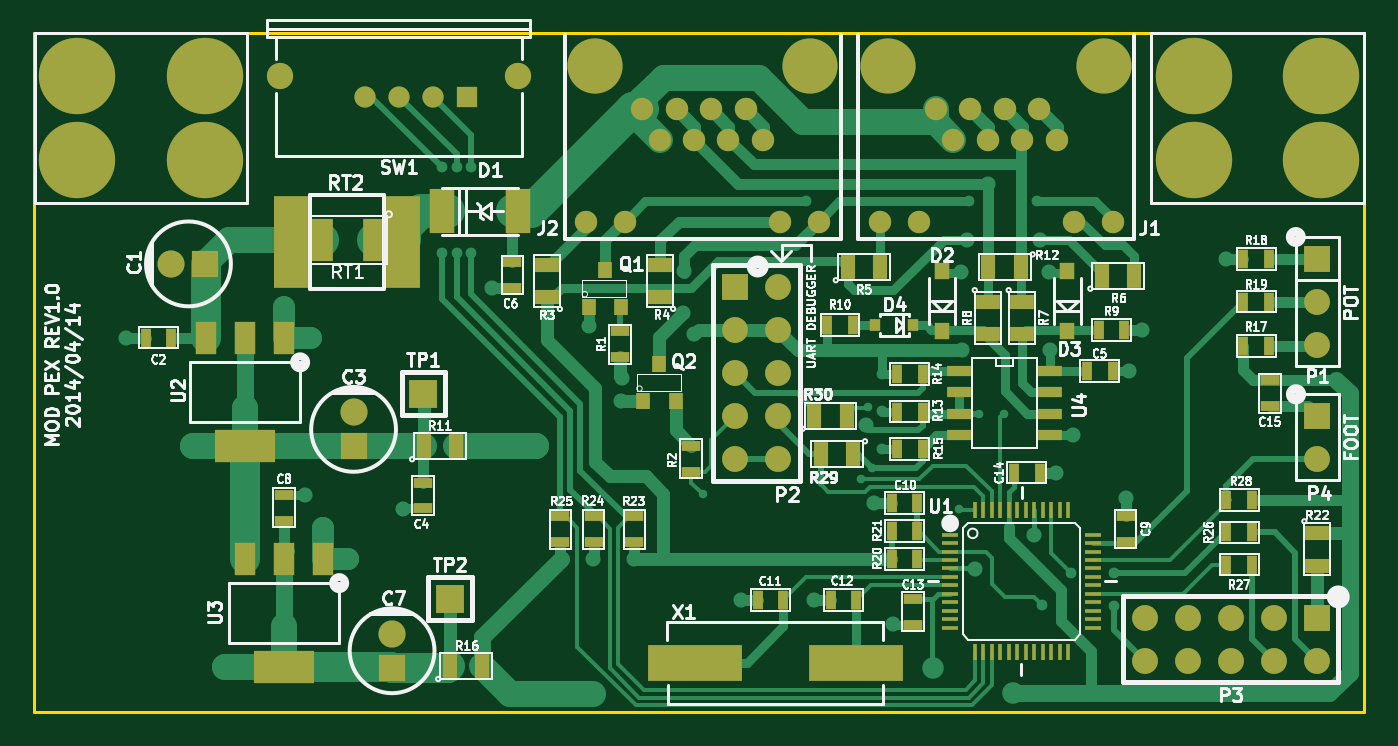
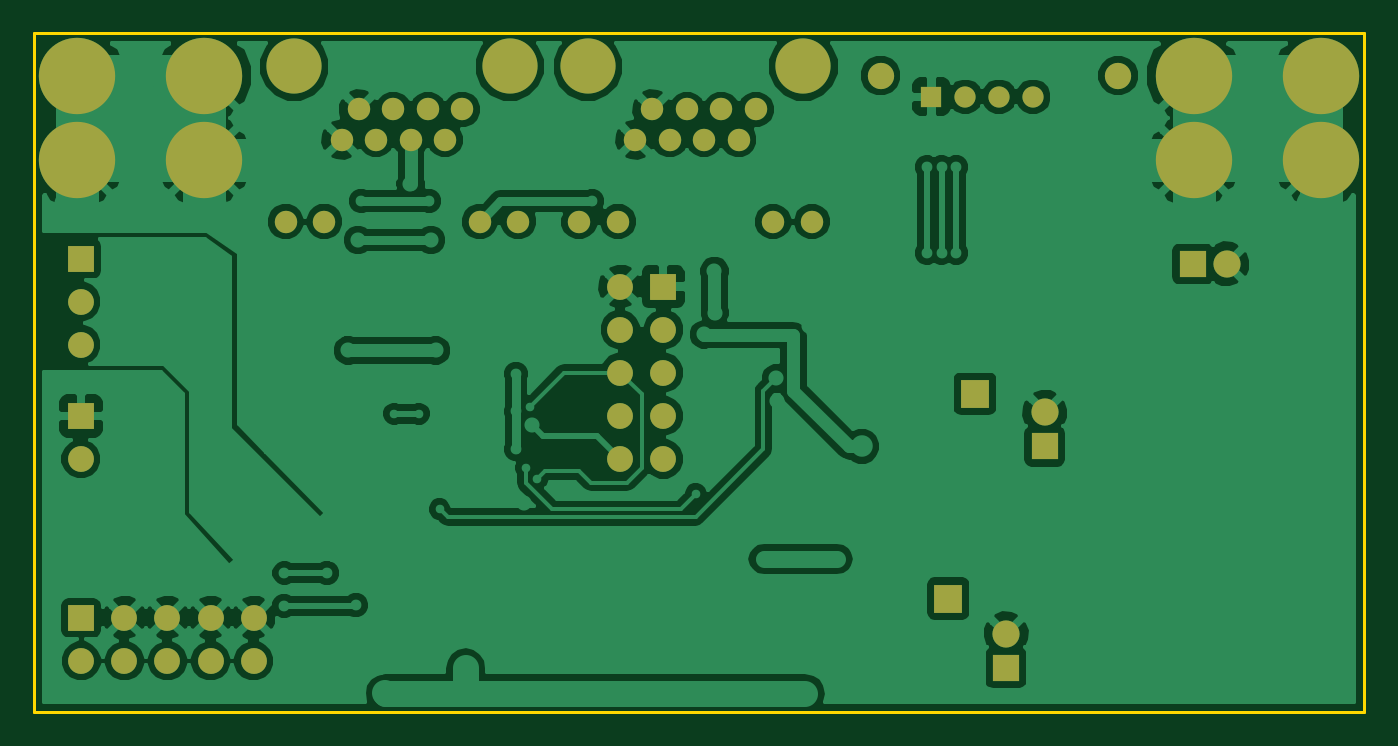
Circuit board: 8 layer files. Board 78.4 x 40.0 mm.
- bottom_copper: MOD_PEX_Prototype1-B_Cu.gbl (93315 bytes)
- bottom_mask: MOD_PEX_Prototype1-B_Mask.gbs (2430 bytes)
- bottom_silk: MOD_PEX_Prototype1-B_SilkS.gbo (298 bytes)
- outline: MOD_PEX_Prototype1-Edge_Cuts.gbr (454 bytes)
- top_copper: MOD_PEX_Prototype1-F_Cu.gtl (30534 bytes)
- top_mask: MOD_PEX_Prototype1-F_Mask.gts (7098 bytes)
- top_silk: MOD_PEX_Prototype1-F_SilkS.gto (78405 bytes)
- drill: MOD_PEX_Prototype1.drl (2475 bytes)

=== bottom_copper: MOD_PEX_Prototype1-B_Cu.gbl (93315 bytes, source omitted) ===
=== bottom_mask: MOD_PEX_Prototype1-B_Mask.gbs ===
G04 #@! TF.FileFunction,Soldermask,Bot*
%FSLAX46Y46*%
G04 Gerber Fmt 4.6, Leading zero omitted, Abs format (unit mm)*
G04 Created by KiCad (PCBNEW (2014-jul-16 BZR unknown)-product) date Ter 09 Dez 2014 16:12:51 BRST*
%MOMM*%
G01*
G04 APERTURE LIST*
%ADD10C,0.150000*%
%ADD11C,1.600000*%
%ADD12R,1.600000X1.600000*%
%ADD13C,4.500000*%
%ADD14C,1.320800*%
%ADD15C,3.251200*%
%ADD16R,1.524000X1.524000*%
%ADD17C,1.524000*%
%ADD18R,1.250000X1.250000*%
%ADD19C,1.250000*%
%ADD20C,1.550000*%
%ADD21R,1.700000X1.700000*%
G04 APERTURE END LIST*
D10*
D11*
X8100000Y-13600000D03*
D12*
X10100000Y-13600000D03*
D11*
X18830160Y-22350800D03*
D12*
X18830160Y-24350800D03*
D11*
X21100000Y-35400000D03*
D12*
X21100000Y-37400000D03*
D13*
X75850000Y-7500000D03*
X68350000Y-7500000D03*
X75850000Y-2500000D03*
X68350000Y-2500000D03*
X10050000Y-7500000D03*
X2550000Y-7500000D03*
X10050000Y-2500000D03*
X2550000Y-2500000D03*
D14*
X49842000Y-11104000D03*
X52128000Y-11104000D03*
X61272000Y-11104000D03*
X63558000Y-11104000D03*
X60256000Y-6278000D03*
X58224000Y-6278000D03*
X56192000Y-6278000D03*
X54160000Y-6278000D03*
X57208000Y-4500000D03*
X55176000Y-4500000D03*
X59240000Y-4500000D03*
X53144000Y-4500000D03*
D15*
X50350000Y-1960000D03*
X63050000Y-1960000D03*
D14*
X32542000Y-11104000D03*
X34828000Y-11104000D03*
X43972000Y-11104000D03*
X46258000Y-11104000D03*
X42956000Y-6278000D03*
X40924000Y-6278000D03*
X38892000Y-6278000D03*
X36860000Y-6278000D03*
X39908000Y-4500000D03*
X37876000Y-4500000D03*
X41940000Y-4500000D03*
X35844000Y-4500000D03*
D15*
X33050000Y-1960000D03*
X45750000Y-1960000D03*
D16*
X75624800Y-13282600D03*
D17*
X75624800Y-15822600D03*
X75624800Y-18362600D03*
D16*
X75604800Y-34452600D03*
D17*
X75604800Y-36992600D03*
X73064800Y-34452600D03*
X73064800Y-36992600D03*
X70524800Y-34452600D03*
X70524800Y-36992600D03*
X67984800Y-34452600D03*
X67984800Y-36992600D03*
X65444800Y-34452600D03*
X65444800Y-36992600D03*
D16*
X75624800Y-22552600D03*
D17*
X75624800Y-25092600D03*
D18*
X25500000Y-3750000D03*
D19*
X21500000Y-3750000D03*
X19500000Y-3750000D03*
D20*
X28500000Y-2500000D03*
X14500000Y-2500000D03*
D19*
X23500000Y-3750000D03*
D21*
X22930160Y-21250800D03*
X24511000Y-33324800D03*
D16*
X41300400Y-14935200D03*
D17*
X43840400Y-14935200D03*
X41300400Y-17475200D03*
X43840400Y-17475200D03*
X41300400Y-20015200D03*
X43840400Y-20015200D03*
X41300400Y-22555200D03*
X43840400Y-22555200D03*
X41300400Y-25095200D03*
X43840400Y-25095200D03*
M02*

=== bottom_silk: MOD_PEX_Prototype1-B_SilkS.gbo ===
G04 #@! TF.FileFunction,Legend,Bot*
%FSLAX46Y46*%
G04 Gerber Fmt 4.6, Leading zero omitted, Abs format (unit mm)*
G04 Created by KiCad (PCBNEW (2014-jul-16 BZR unknown)-product) date Ter 09 Dez 2014 16:12:51 BRST*
%MOMM*%
G01*
G04 APERTURE LIST*
%ADD10C,0.150000*%
G04 APERTURE END LIST*
D10*
M02*

=== outline: MOD_PEX_Prototype1-Edge_Cuts.gbr ===
G04 #@! TF.FileFunction,Profile,NP*
%FSLAX46Y46*%
G04 Gerber Fmt 4.6, Leading zero omitted, Abs format (unit mm)*
G04 Created by KiCad (PCBNEW (2014-jul-16 BZR unknown)-product) date Ter 09 Dez 2014 16:12:51 BRST*
%MOMM*%
G01*
G04 APERTURE LIST*
%ADD10C,0.150000*%
%ADD11C,0.200000*%
G04 APERTURE END LIST*
D10*
D11*
X0Y0D02*
X78400000Y0D01*
X78400000Y-40000000D02*
X0Y-40000000D01*
X78400000Y-40000000D02*
X78400000Y0D01*
X0Y0D02*
X0Y-40000000D01*
M02*

=== top_copper: MOD_PEX_Prototype1-F_Cu.gtl (30534 bytes, source omitted) ===
=== top_mask: MOD_PEX_Prototype1-F_Mask.gts (7098 bytes, source omitted) ===
=== top_silk: MOD_PEX_Prototype1-F_SilkS.gto (78405 bytes, source omitted) ===
=== drill: MOD_PEX_Prototype1.drl ===
M48
;DRILL file {kicad (2014-jul-16 BZR unknown)-product} date Ter 09 Dez 2014 16:12:53 BRST
;FORMAT={-:-/ absolute / inch / decimal}
FMAT,2
INCH,TZ
T1C0.012
T2C0.015
T3C0.020
T4C0.025
T5C0.028
T6C0.031
T7C0.035
T8C0.040
T9C0.059
T10C0.061
T11C0.128
T12C0.138
%
G90
G05
M72
T1
X4.051Y-3.57
X4.4198Y-3.535
X4.4358Y-3.3672
X4.4442Y-3.5079
X4.6452Y-3.6043
X4.693Y-3.383
X4.7505Y-3.383
T2
X3.4473Y-3.0105
X3.4474Y-2.8108
X3.4804Y-2.8108
X3.4804Y-3.0106
X3.5134Y-2.8108
X3.5134Y-3.0105
X4.2913Y-2.8898
X4.468Y-3.2907
X4.468Y-3.3777
X4.468Y-3.4647
X4.6693Y-2.8898
X4.8268Y-2.8898
X4.8396Y-3.8277
X4.9065Y-3.7529
X5.0049Y-3.7529
X5.006Y-3.829
T3
X3.0799Y-3.1359
X3.1429Y-3.2067
X3.171Y-3.648
X3.228Y-3.719
X3.665Y-3.459
X3.7963Y-4.0325
X4.5846Y-3.9724
X4.771Y-4.032
T4
X2.7138Y-3.2067
X3.128Y-3.572
X3.355Y-3.603
X3.562Y-3.091
X3.722Y-3.72
X3.7868Y-3.1805
X3.798Y-3.72
X3.8626Y-3.3544
X3.8646Y-3.3012
X3.893Y-3.72
X4.0068Y-3.1491
X4.0073Y-3.0515
X4.032Y-3.1991
X4.141Y-3.815
X4.31Y-3.815
X4.4303Y-3.409
X4.4488Y-3.5906
X4.4921Y-3.872
X4.6496Y-3.0551
X4.6535Y-3.2362
X4.6654Y-2.9803
X4.6834Y-3.7422
X4.7126Y-2.8504
X4.8209Y-3.6638
X4.8346Y-2.9803
X4.8543Y-3.0551
X4.8583Y-3.2362
X4.8711Y-3.5206
X4.9094Y-3.4331
X5.0325Y-3.5796
X5.0394Y-3.2835
X5.0709Y-3.189
X5.2648Y-3.0245
T5
X2.8189Y-3.0354
X2.8976Y-3.0354
X3.2413Y-3.38
X3.2413Y-3.4587
X3.3307Y-3.8937
X3.3307Y-3.9724
T6
X3.2677Y-2.6476
X3.3465Y-2.6476
X3.4252Y-2.6476
X3.5039Y-2.6476
T7
X3.7812Y-2.9372
X3.8712Y-2.9372
X3.9112Y-2.6772
X3.9512Y-2.7472
X3.9912Y-2.6772
X4.0312Y-2.7472
X4.0712Y-2.6772
X4.1112Y-2.7472
X4.1512Y-2.6772
X4.1912Y-2.7472
X4.2312Y-2.9372
X4.3212Y-2.9372
X4.4623Y-2.9372
X4.5523Y-2.9372
X4.5923Y-2.6772
X4.6323Y-2.7472
X4.6723Y-2.6772
X4.7123Y-2.7472
X4.7523Y-2.6772
X4.7923Y-2.7472
X4.8323Y-2.6772
X4.8723Y-2.7472
X4.9123Y-2.9372
X5.0023Y-2.9372
T8
X4.126Y-3.088
X4.126Y-3.188
X4.126Y-3.288
X4.126Y-3.388
X4.126Y-3.488
X4.226Y-3.088
X4.226Y-3.188
X4.226Y-3.288
X4.226Y-3.388
X4.226Y-3.488
X5.0766Y-3.8564
X5.0766Y-3.9564
X5.1766Y-3.8564
X5.1766Y-3.9564
X5.2766Y-3.8564
X5.2766Y-3.9564
X5.3766Y-3.8564
X5.3766Y-3.9564
X5.4766Y-3.8564
X5.4766Y-3.9564
X5.4774Y-3.0229
X5.4774Y-3.1229
X5.4774Y-3.2229
X5.4774Y-3.3879
X5.4774Y-3.4879
T9
X3.4028Y-3.3366
X3.465Y-3.812
T10
X3.0709Y-2.5984
X3.622Y-2.5984
T11
X3.8012Y-2.5772
X4.3012Y-2.5772
X4.4823Y-2.5772
X4.9823Y-2.5772
T12
X2.6004Y-2.5984
X2.6004Y-2.7953
X2.8957Y-2.5984
X2.8957Y-2.7953
X5.1909Y-2.5984
X5.1909Y-2.7953
X5.4862Y-2.5984
X5.4862Y-2.7953
T0
M30
